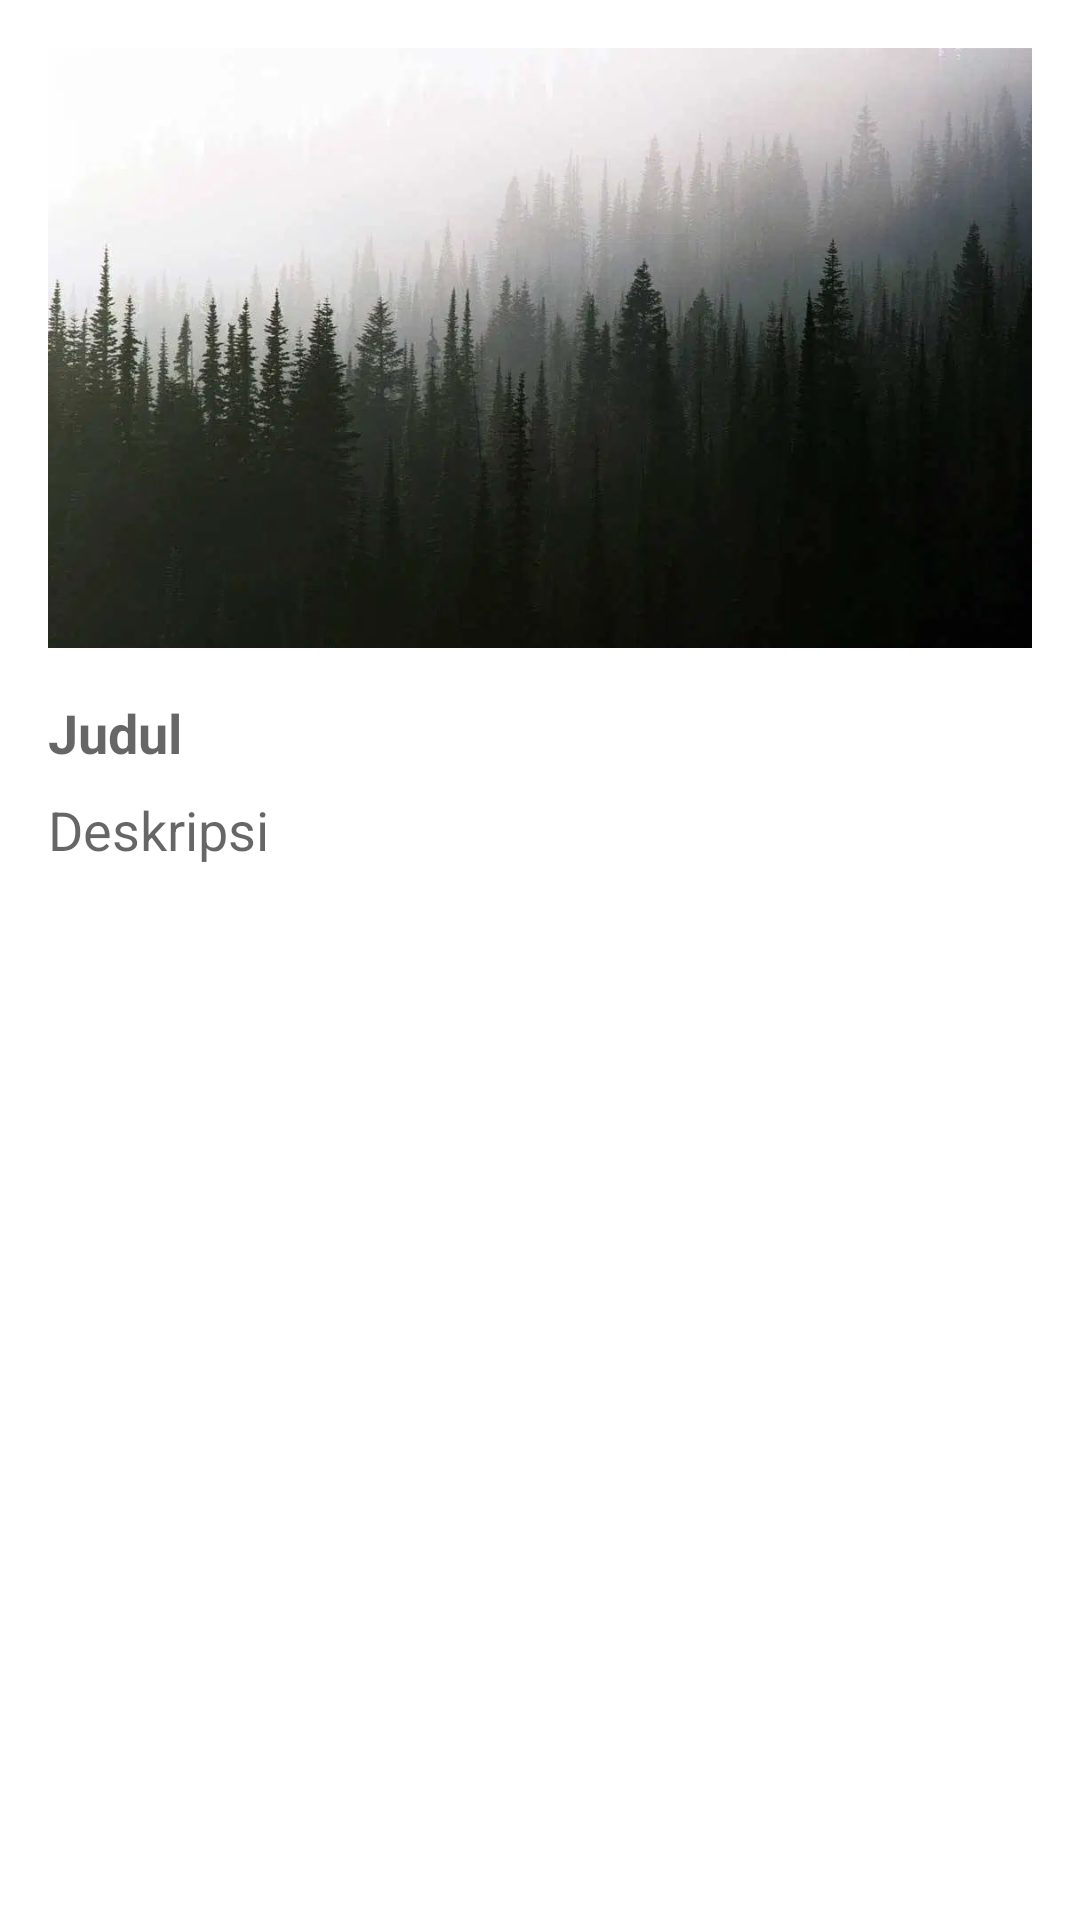

Write the Android layout XML for this screen, with the resource values it uses.
<!-- AndroidManifest.xml: application theme Theme.VIXSchotersDianPurnamaSari -->
<!-- res/layout/fragment_detail.xml -->
<RelativeLayout xmlns:android="http://schemas.android.com/apk/res/android"
    xmlns:tools="http://schemas.android.com/tools"
    android:layout_width="match_parent"
    android:layout_height="wrap_content"
    tools:context=".view.Detail"
    >

    <ScrollView
        android:layout_width="match_parent"
        android:layout_height="match_parent">

        <LinearLayout
            android:layout_width="match_parent"
            android:layout_height="wrap_content"
            android:orientation="vertical"
            android:padding="16dp">

            <ImageView
                android:id="@+id/imageView"
                android:layout_width="match_parent"
                android:layout_height="200dp"
                android:scaleType="centerCrop"
                android:src="@drawable/gambarr" />

            <TextView
                android:id="@+id/titleTextView"
                android:layout_width="match_parent"
                android:layout_height="wrap_content"
                android:textAppearance="?android:textAppearanceMedium"
                android:textColor="@android:color/black"
                android:textStyle="bold"
                android:hint="Judul"
                android:layout_marginTop="16dp"/>

            <TextView
                android:id="@+id/descriptionTextView"
                android:layout_width="match_parent"
                android:layout_height="wrap_content"
                android:textAppearance="?android:textAppearanceMedium"
                android:textColor="@android:color/black"
                android:hint="Deskripsi"
                android:layout_marginTop="8dp"/>


        </LinearLayout>
    </ScrollView>
</RelativeLayout>
<!-- resources referenced by this layout -->
<resources>
  <!-- drawable gambarr: jpg bitmap (drawable, 57179 bytes) -->
  <style name="Theme.VIXSchotersDianPurnamaSari" parent="Theme.MaterialComponents.DayNight.DarkActionBar">
          
          <item name="colorPrimary">@color/purple_500</item>
          <item name="colorPrimaryVariant">@color/purple_700</item>
          <item name="colorOnPrimary">@color/white</item>
          
          <item name="colorSecondary">@color/teal_200</item>
          <item name="colorSecondaryVariant">@color/teal_700</item>
          <item name="colorOnSecondary">@color/black</item>
          
          <item name="android:statusBarColor">?attr/colorPrimaryVariant</item>
          
      </style>
  <!-- not gathered from this repository: default colours our renderer supplied (Android Studio template values) -->
  <color name="purple_500">#FF6200EE</color>
  <color name="purple_700">#FF3700B3</color>
  <color name="teal_200">#FF03DAC5</color>
  <color name="teal_700">#FF018786</color>
  <color name="black">#FF000000</color>
  <color name="white">#FFFFFFFF</color>
</resources>
